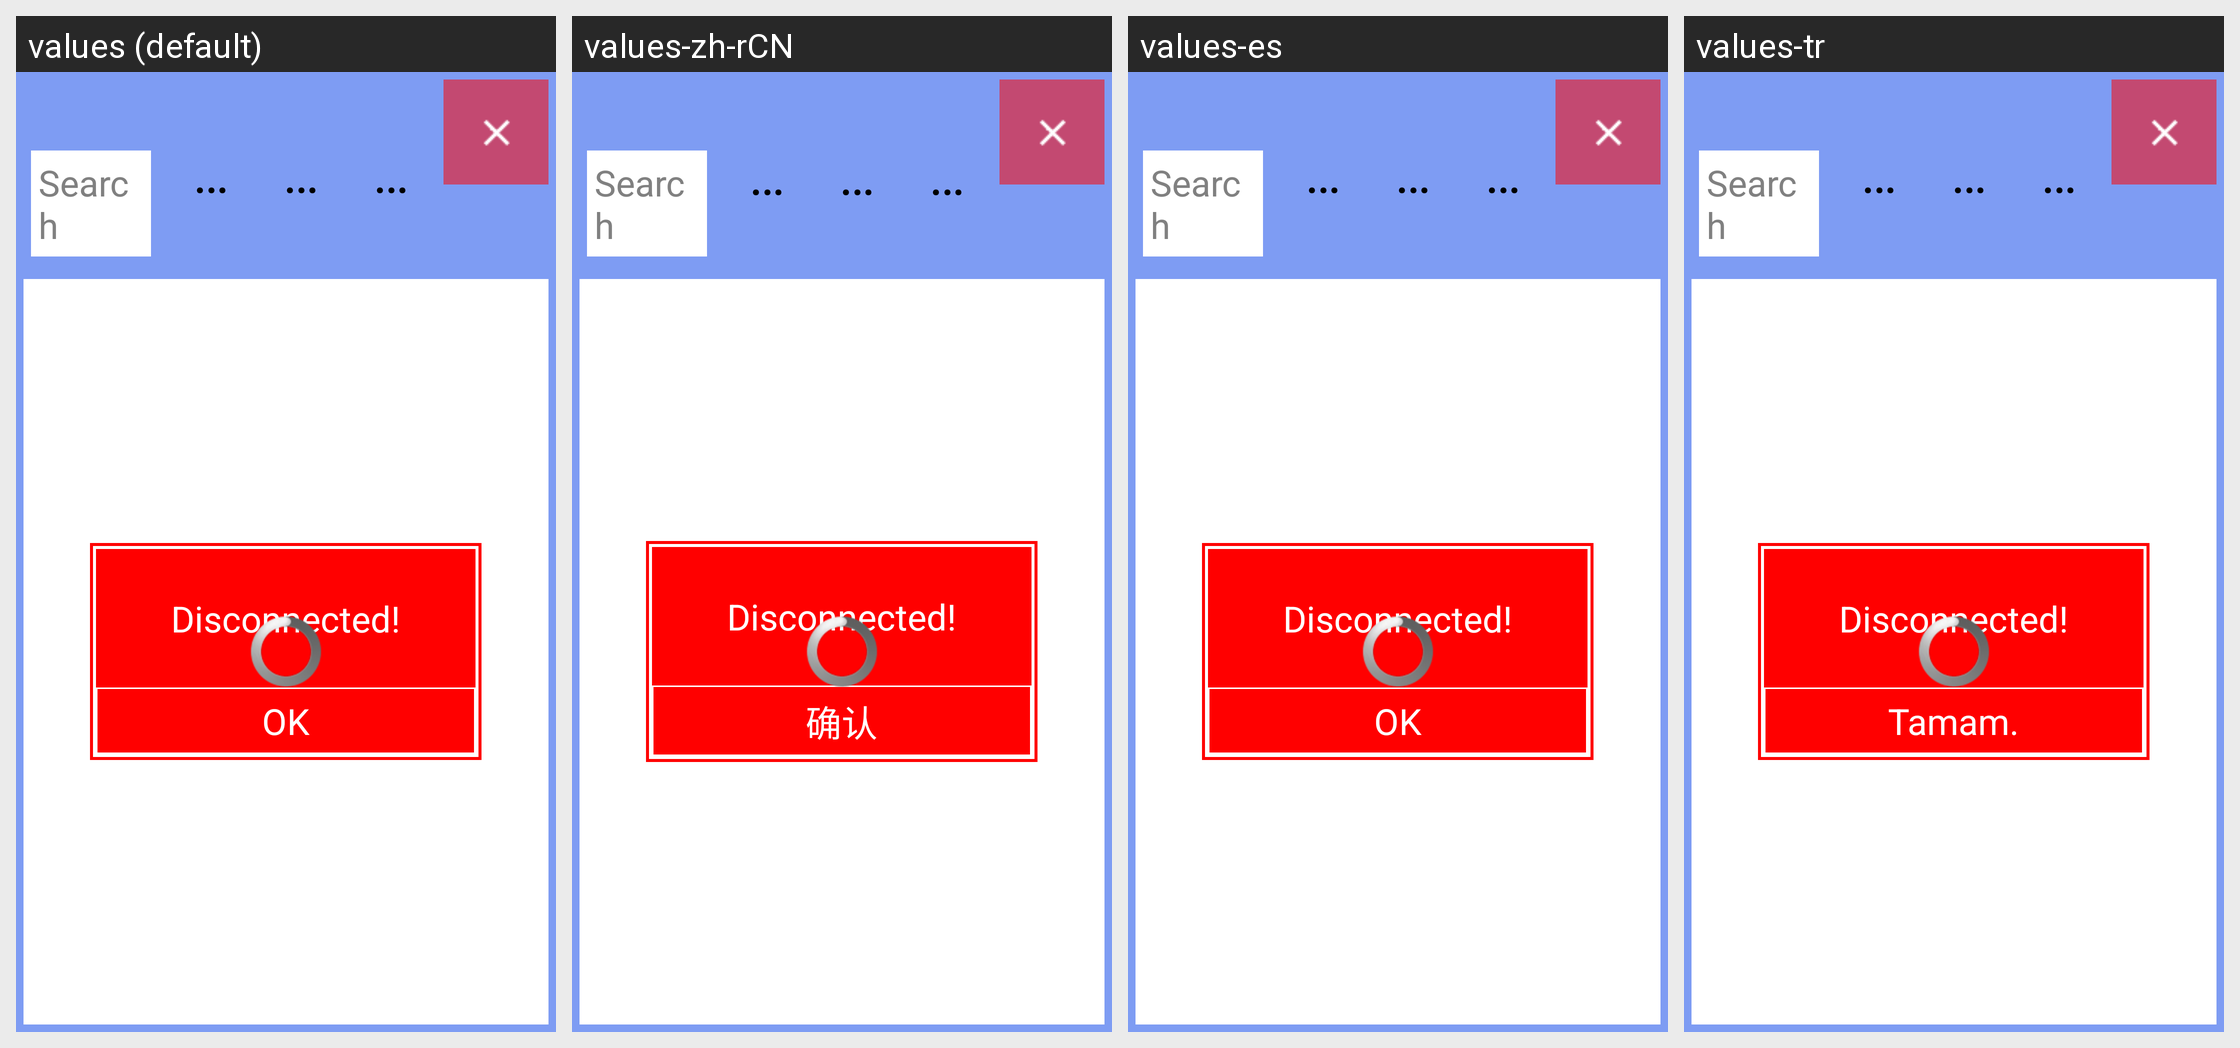

For this localized Android screen grid, give each drawn string resource with its value in every locale shown.
Android screen res/layout/server1_data_layout.xml rendered under 4 locales, left to right: values (default), values-zh-rCN, values-es, values-tr. Device: Nexus 5 (rendered at 1080×1920; each locale shown at half size, 540×960, under a caption strip naming it); theme android:Theme.NoTitleBar.Fullscreen.
Other locales in the repository, not shown: values-ar, values-cs-rCZ, values-de, values-en-rSG, values-fr, values-it, values-it-rIT, values-ja, values-ko, values-pl, values-pt-rBR, values-pt-rPT, values-ru-rRU, values-uk, values-zh-rTW.
Strings drawn on this screen, with the default value and each locale's value (text and hints the layout hard-codes, and strings that could not be matched under every locale, appear in the picture but are not listed):

strRefresh
  values: Refresh
  values-zh-rCN: 刷新
  values-es: Refresh
  values-tr: Refresh

str_btn_print
  values: Print
  values-zh-rCN: 打印
  values-es: Imprimir
  values-tr: Yazdır

str_del
  values: Delete
  values-zh-rCN: 删除
  values-es: Borrar
  values-tr: Sil

str_del_all
  values: Delete All?
  values-zh-rCN: 全部删除?
  values-es: Delete All?
  values-tr: Tümünü sil?

str_ok
  values: OK
  values-zh-rCN: 确认
  values-es: OK
  values-tr: Tamam.

str_btn_cancel
  values: Cancel
  values-zh-rCN: 取消
  values-es: Cancelar
  values-tr: İptal
